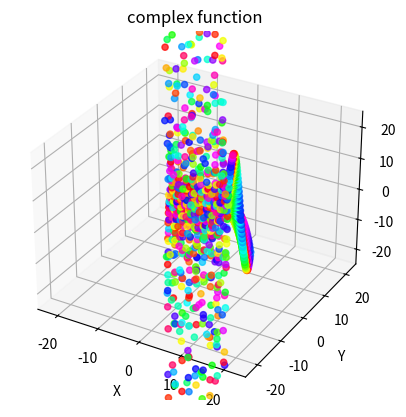

Python code for this plot:
# Created in Desmos by max
# Rewritten in Python by siembra

import numpy as np
import math
import matplotlib.pyplot as plt
from mpl_toolkits.mplot3d import Axes3D
from matplotlib.colors import hsv_to_rgb

def f(x,y):
    return ((((1+(5**.5))/2)**complex(x,y)) - ((1-(5**.5))/2)**complex(x,y))/(5**.5)
    #return (complex(x,y)**2)

R = 8
D = 6
s = 11
C = np.arange(-R,R + 1/D,1/D)

bound = 25

a_values = np.arange(-R, R + 1/D, 1/D)
b_values = np.arange(-R, R + 1/D, 1/D)

points = []

i = 0

for a in a_values:
    for b in b_values:
        hue = ((s*np.imag(f(a,b)))%360)/360
        sat = 1
        value = 1

        hsv = (hue,sat,value)

        color = hsv_to_rgb(hsv)

        i+=1
        #point = (float(a),float(b), np.real(f(a,b)), color)
        point = (float(a),float(b), np.real(f(a,b)), color)
        print(f'{round(i/(len(C)**2)*100)}% | {i}/{len(C)**2}')
        points.append(point)

#print("Points: ",len(points))

x,y,z,colors = zip(*points)

fig = plt.figure()
ax = fig.add_subplot(111, projection='3d')
ax.scatter(x,y,z,c=colors,marker='o')

ax.set_xlim(left=-bound)
ax.set_xlim(right=bound)
ax.set_ylim(bottom=-bound)
ax.set_ylim(top=bound)
ax.set_zlim(bottom=-bound)
ax.set_zlim(top=bound)


ax.set_xlabel('X')
ax.set_ylabel('Y')
ax.set_zlabel('Z')
ax.set_title('complex function')

plt.show()